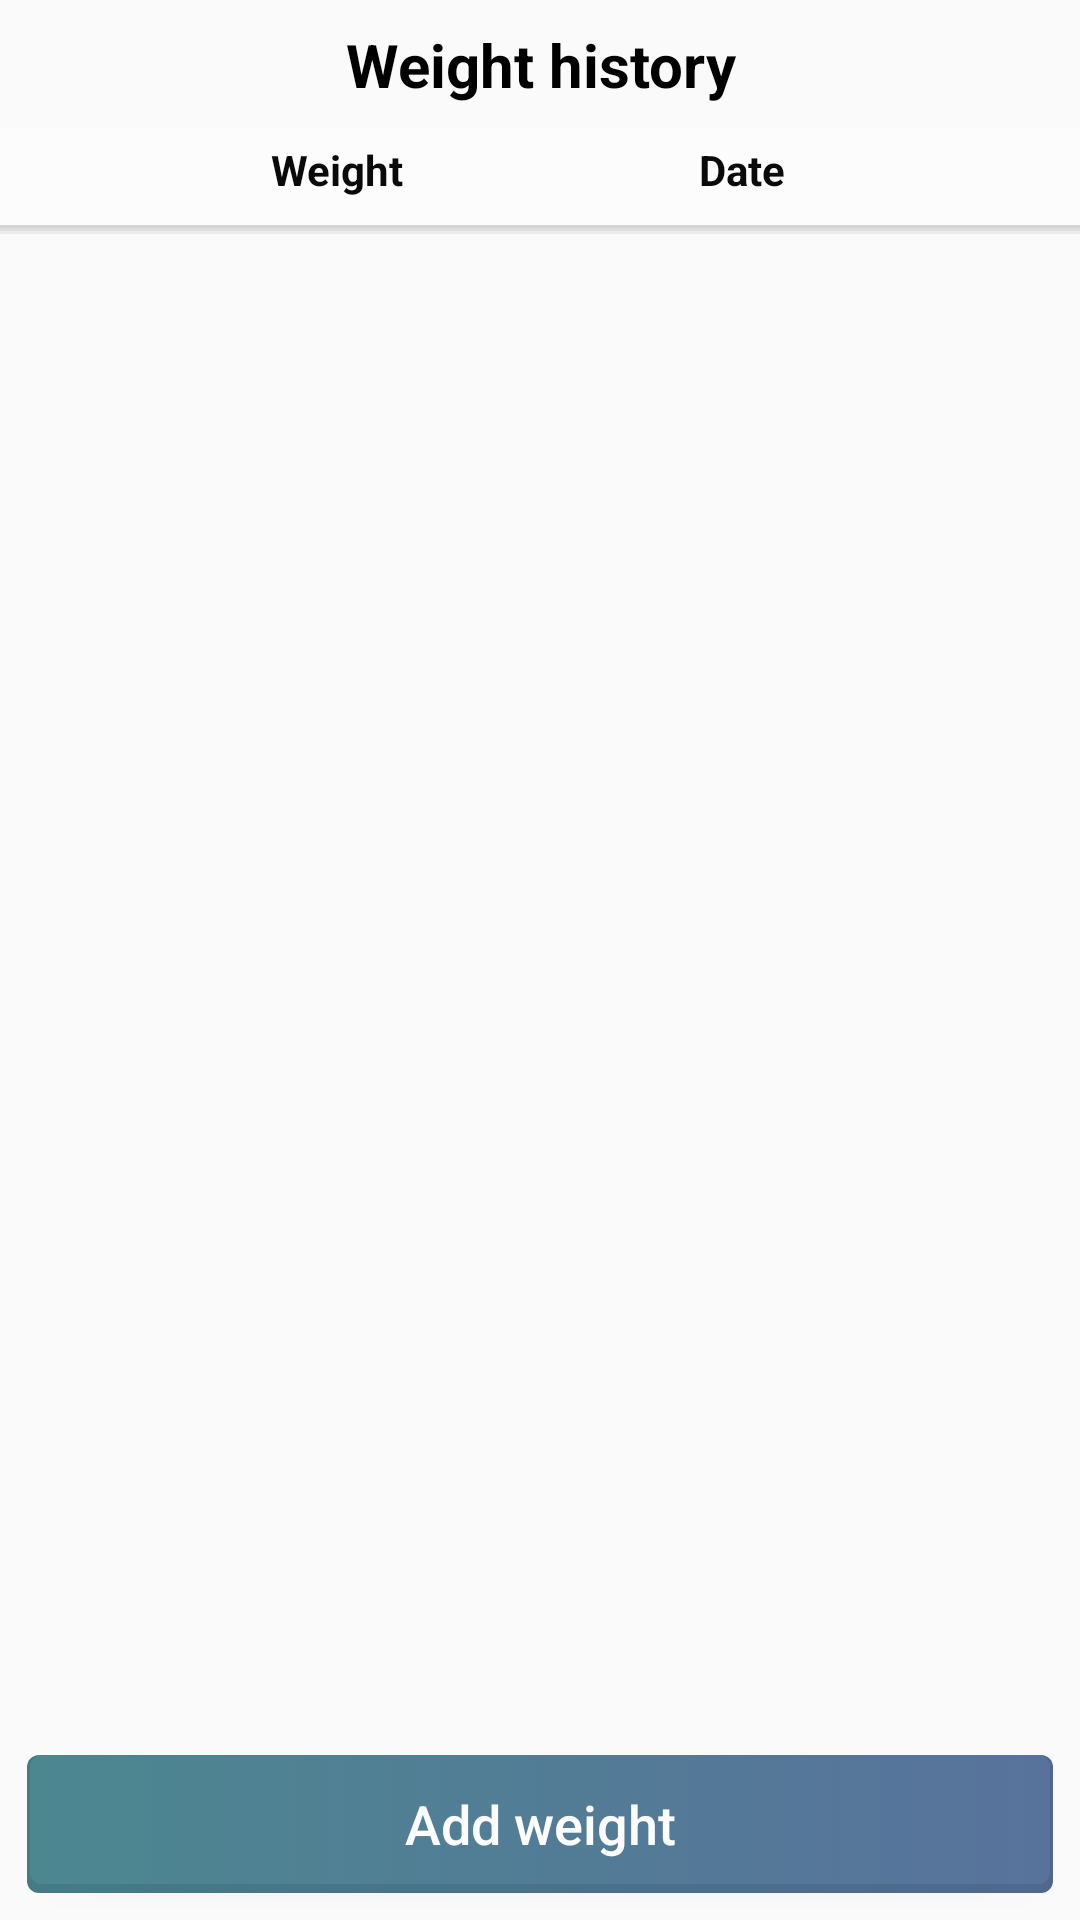

Reconstruct the res/layout file that produces this screen, plus the resources it refers to.
<!-- AndroidManifest.xml: application theme AppTheme -->
<!-- res/layout/fragment_weight.xml -->
<?xml version="1.0" encoding="utf-8"?>

<RelativeLayout xmlns:android="http://schemas.android.com/apk/res/android"
    android:orientation="vertical" android:layout_width="match_parent"
    android:layout_height="match_parent">

    <TextView
        android:id="@+id/tableTitle"
        android:layout_width="match_parent"
        android:layout_height="wrap_content"
        android:text="@string/weight_history"
        style="@style/TableTitleTextView"
        />

    <LinearLayout
        android:id="@+id/tableHeader"
        android:layout_below="@id/tableTitle"
        android:layout_width="match_parent"
        android:layout_height="wrap_content"
        android:weightSum="12"
        android:paddingTop="@dimen/padding_small"
        android:paddingBottom="12dp"
        android:background="@drawable/table_border_background">

        <TextView
            android:id="@+id/numerationTextView"
            android:layout_width="0dp"
            android:layout_weight="1.5"
            android:layout_height="wrap_content"
            style="@style/TableHeaderTextView" />

        <TextView
            android:layout_width="0dp"
            android:layout_weight="4.5"
            android:layout_height="wrap_content"
            android:text="@string/weight"
            style="@style/TableHeaderTextView" />

        <TextView
            android:layout_width="0dp"
            android:layout_weight="4.5"
            android:layout_height="wrap_content"
            android:text="@string/date"
            style="@style/TableHeaderTextView" />

        <TextView
            android:layout_width="0dp"
            android:layout_weight="1.5"
            android:layout_height="wrap_content"
            style="@style/TableHeaderTextView" />

    </LinearLayout>

    <ScrollView
        android:layout_width="match_parent"
        android:layout_height="match_parent"
        android:layout_below="@id/tableHeader"
        android:layout_above="@id/addWeightButton"
        android:scrollbarThumbVertical="@drawable/scrollbar_blue">

        <LinearLayout
            android:id="@+id/weightListLinearLayout"
            android:layout_width="match_parent"
            android:layout_height="wrap_content"
            android:orientation="vertical">

        </LinearLayout>

    </ScrollView>

    <Button
        android:id="@+id/addWeightButton"
        android:layout_width="match_parent"
        android:layout_height="wrap_content"
        android:layout_alignParentBottom="true"
        android:layout_centerInParent="true"
        android:layout_margin="@dimen/margin"
        android:text="@string/add_weight"
        style="@style/BlueButtonStyle"/>

</RelativeLayout>
<!-- resources referenced by this layout -->
<resources>
  <dimen name="margin">8dp</dimen>
  <dimen name="padding_small">4dp</dimen>
  <!-- drawable scrollbar_blue (drawable) -->
  <?xml version="1.0" encoding="utf-8"?>
  
  <layer-list xmlns:android="http://schemas.android.com/apk/res/android">
      <item android:left="@dimen/margin">
          <shape xmlns:android="http://schemas.android.com/apk/res/android"
              android:shape="rectangle">
              <gradient
                  android:angle="45"
                  android:endColor="@color/colorBlue"
                  android:startColor="@color/colorTurquoise"/>
              <corners android:radius="@dimen/corner_radius" />
              <size android:width="@dimen/margin_small"/>
          </shape>
      </item>
  </layer-list>
  <string name="add_weight">Add weight</string>
  <string name="date">Date</string>
  <string name="weight">Weight</string>
  <string name="weight_history">Weight history</string>
  <style name="BlueButtonStyle">
          <item name="android:background">@drawable/button_blue</item>
          <item name="android:textColor">@color/colorWhite</item>
          <item name="android:textSize">@dimen/text_size_base</item>
          <item name="android:textAllCaps">false</item>
          <item name="android:padding">@dimen/padding</item>
      </style>
  <style name="TableHeaderTextView">
          <item name="android:textColor">@color/colorTableHeader</item>
          <item name="android:textStyle">bold</item>
          <item name="android:gravity">center</item>
      </style>
  <style name="TableTitleTextView">
          <item name="android:textColor">@color/colorTableTitle</item>
          <item name="android:textStyle">bold</item>
          <item name="android:gravity">center</item>
          <item name="android:textSize">@dimen/text_title_size</item>
          <item name="android:paddingBottom">@dimen/padding</item>
          <item name="android:paddingTop">@dimen/padding</item>
      </style>
  <style name="AppTheme" parent="Theme.AppCompat.Light.NoActionBar">
          
          <item name="colorPrimary">@color/colorPrimary</item>
          <item name="colorPrimaryDark">@color/colorPrimaryDark</item>
          <item name="colorAccent">@color/colorAccent</item>
          <item name="android:windowActionBarOverlay">true</item>
      </style>
  <color name="colorBlue">#58729C</color>
  <color name="colorTurquoise">#4C8790</color>
  <dimen name="corner_radius">8dp</dimen>
  <dimen name="margin_small">4dp</dimen>
  <color name="colorWhite">#FCFCFC</color>
  <!-- drawable button_blue (drawable) -->
  <?xml version="1.0" encoding="utf-8"?>
  
  <selector xmlns:android="http://schemas.android.com/apk/res/android">
      <item android:state_pressed="true" android:drawable="@drawable/button_blue_pressed" />
      <item android:state_focused="true" android:drawable="@drawable/button_blue_pressed" />
      <item android:drawable="@drawable/button_blue_normal" />
  </selector>
  <dimen name="text_size_base">18sp</dimen>
  <dimen name="padding">8dp</dimen>
  <color name="colorTableHeader">#0A0A0A</color>
  <color name="colorTableTitle">#000000</color>
  <dimen name="text_title_size">20sp</dimen>
  
      /// card dimensions
  <color name="colorPrimary">#ffffff</color>
  <color name="colorPrimaryDark">#ffffff</color>
  <color name="colorAccent">#24CBAF</color>
  <color name="colorTurquoiseDark">#457B83</color>
  <color name="colorBlueDark">#50688E</color>
  <dimen name="corner_radius_small">4dp</dimen>
</resources>
